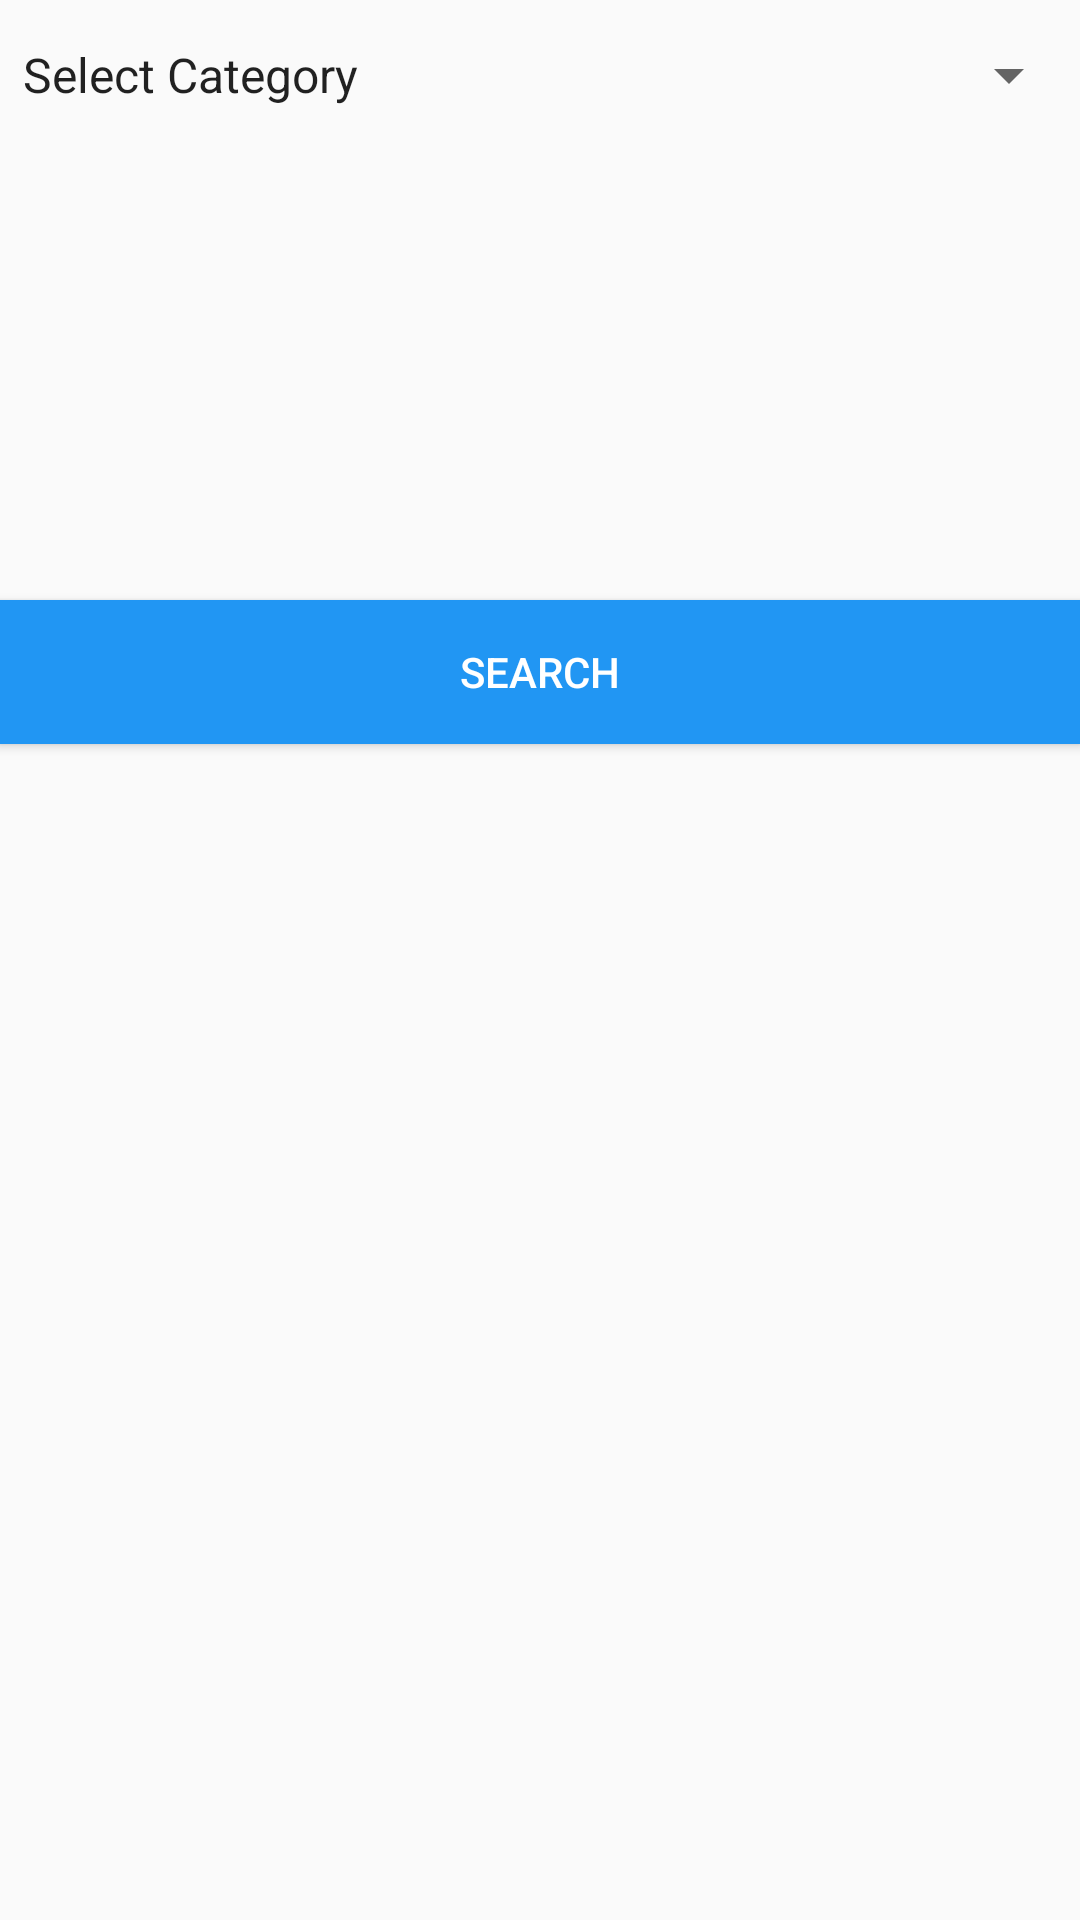

Here is an Android app screen rendered from its layout file. Give the layout XML and the strings, colors and styles it references.
<!-- AndroidManifest.xml: application theme AppTheme -->
<!-- res/layout/activity_search_by_category.xml -->
<?xml version="1.0" encoding="utf-8"?>

<RelativeLayout xmlns:android="http://schemas.android.com/apk/res/android"
    xmlns:tools="http://schemas.android.com/tools"
    android:id="@+id/activity_search_by_category"
    android:layout_width="match_parent"
    android:layout_height="match_parent"
    android:paddingBottom="@dimen/activity_vertical_margin"
    android:paddingLeft="@dimen/activity_horizontal_margin"
    android:paddingRight="@dimen/activity_horizontal_margin"
    android:paddingTop="@dimen/activity_vertical_margin"
    tools:context="com.khushi.win10.cottagebooking.SearchByCategoryActivity">

    <Spinner
        android:layout_width="match_parent"
        android:layout_height="50dp"
        android:entries="@array/Select_Category"
        android:id="@+id/spinner_search_category"></Spinner>
    <Button
        android:layout_width="match_parent"
        android:layout_height="wrap_content"
        android:layout_marginTop="200dp"
        android:text="Search"
        style="@style/LoginButton"
        android:id="@+id/btn_category"/>
</RelativeLayout>
<!-- resources referenced by this layout -->
<resources>
  <string-array name="Select_Category">
          <item>Select Category</item>
          <item>3 star</item>
          <item>5 star</item>
          <item>7 star</item>
      </string-array>
  <style name="LoginButton" parent="Widget.AppCompat.Button">
          <item name="android:background">@color/colorPrimary</item>
          <item name="android:textColor">@android:color/white</item>
      </style>
  <style name="AppTheme" parent="Theme.AppCompat.Light.DarkActionBar">
          
          <item name="colorPrimary">@color/colorPrimary</item>
          <item name="colorPrimaryDark">@color/colorPrimaryDark</item>
          <item name="colorAccent">@color/colorAccent</item>
      </style>
  <color name="colorPrimary">#2196F3</color>
  <color name="colorPrimaryDark">#1976D2</color>
  <color name="colorAccent">#2196F3</color>
</resources>
